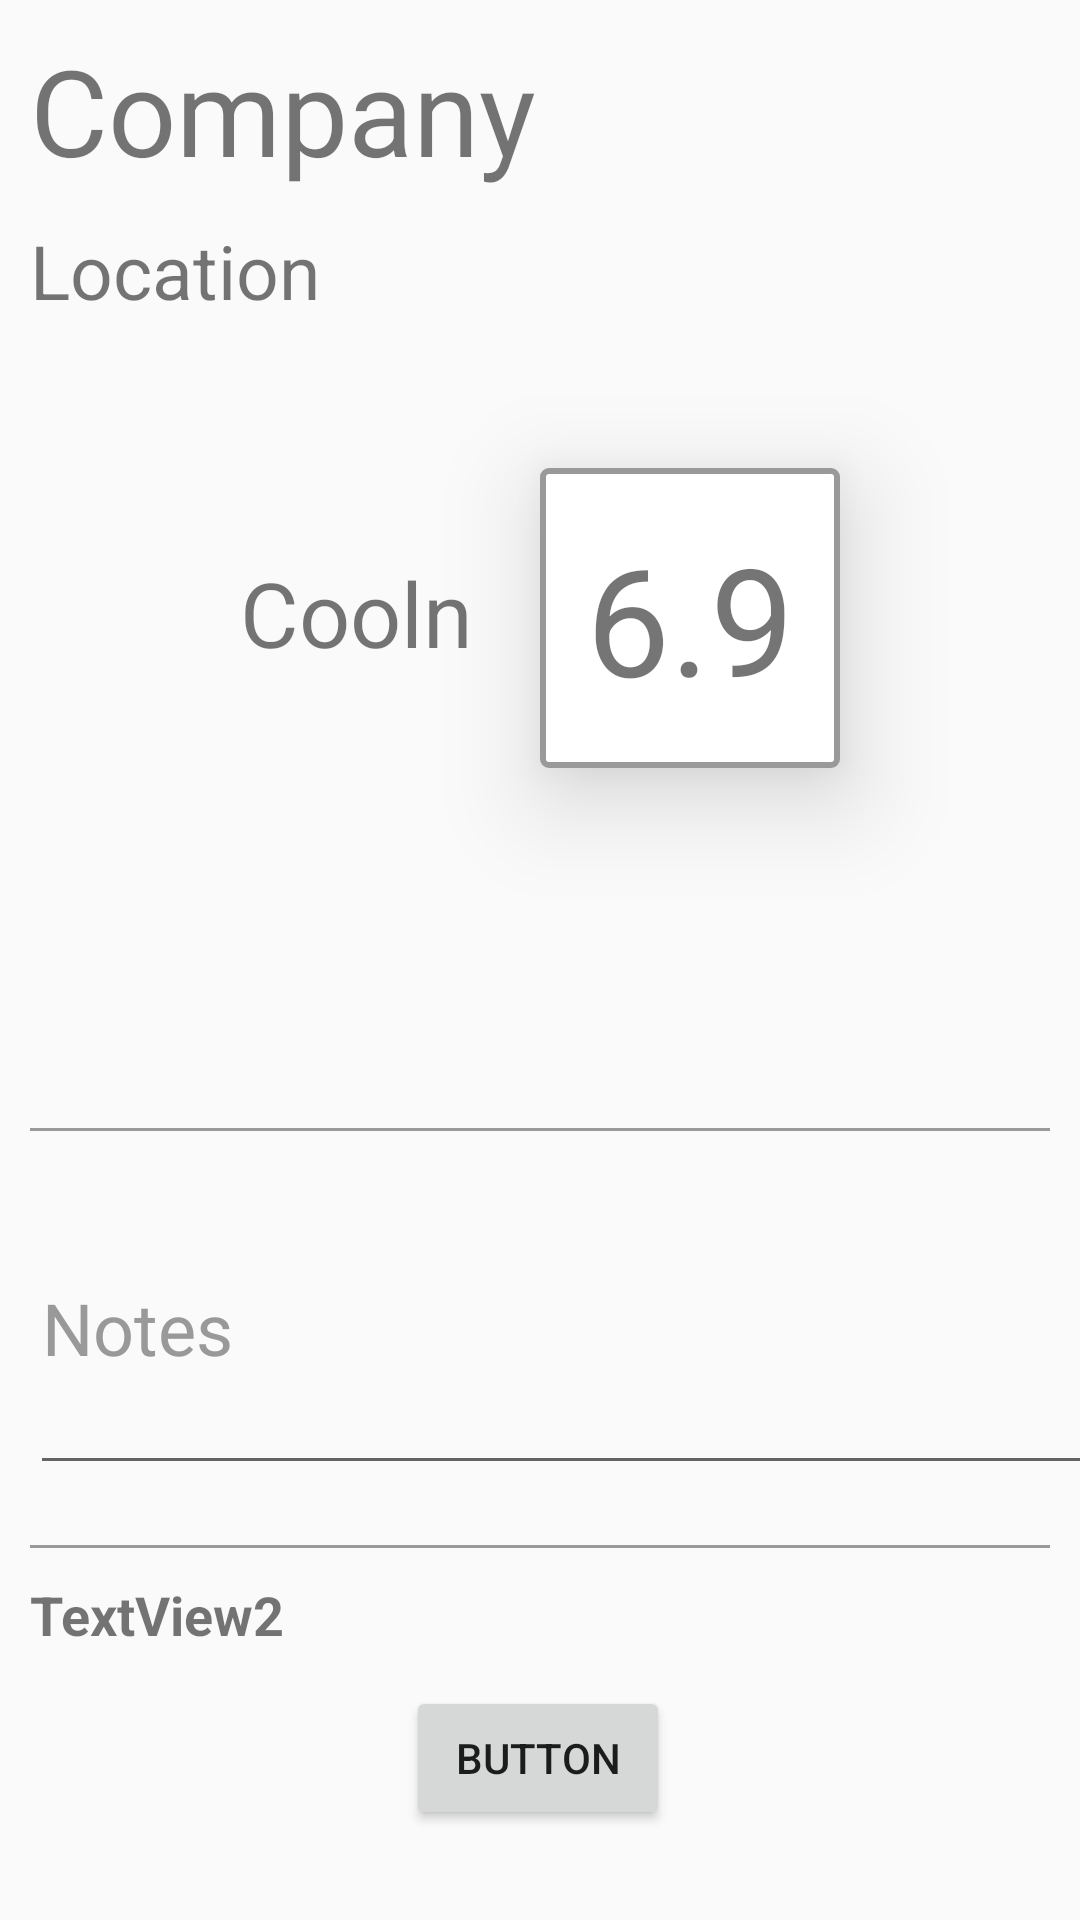

Android layout source for this screen:
<!-- AndroidManifest.xml: application theme AppTheme -->
<!-- res/layout/activity_slider.xml -->
<?xml version="1.0" encoding="utf-8"?>
<androidx.constraintlayout.widget.ConstraintLayout xmlns:android="http://schemas.android.com/apk/res/android"
    xmlns:app="http://schemas.android.com/apk/res-auto"
    xmlns:tools="http://schemas.android.com/tools"
    android:layout_width="match_parent"
    android:layout_height="match_parent"
    tools:context=".PickerActivity"
    android:label="@string/picker_activity"
    android:clipToPadding="false">

    <EditText
        android:id="@+id/txtJobtitle3"
        android:layout_width="392dp"
        android:layout_height="0dp"
        android:layout_marginStart="10dp"
        android:layout_marginTop="10dp"
        android:layout_marginEnd="10dp"
        android:layout_marginBottom="10dp"
        android:gravity="center_vertical|left"
        android:text="Notes"
        android:textColor="@color/border_color"
        android:textSize="24sp"
        app:layout_constraintBottom_toTopOf="@+id/bar3"
        app:layout_constraintEnd_toEndOf="parent"
        app:layout_constraintHorizontal_bias="0.0"
        app:layout_constraintStart_toStartOf="parent"
        app:layout_constraintTop_toBottomOf="@+id/bar2" />

    <View
        android:id="@+id/bar3"
        android:layout_width="0dp"
        android:layout_height="1dp"
        android:layout_marginStart="10dp"
        android:layout_marginTop="10dp"
        android:layout_marginEnd="10dp"
        android:background="@color/border_color"
        app:layout_constraintBottom_toTopOf="@+id/txtStatus"
        app:layout_constraintEnd_toEndOf="parent"
        app:layout_constraintHorizontal_bias="1.0"
        app:layout_constraintStart_toStartOf="parent"
        app:layout_constraintTop_toBottomOf="@+id/txtJobtitle3" />

    <View
        android:id="@+id/bar2"
        android:layout_width="0dp"
        android:layout_height="1dp"
        android:layout_marginStart="10dp"
        android:layout_marginTop="40dp"
        android:layout_marginEnd="10dp"
        android:background="@color/border_color"
        app:layout_constraintEnd_toEndOf="parent"
        app:layout_constraintHorizontal_bias="0.0"
        app:layout_constraintStart_toStartOf="parent"
        app:layout_constraintTop_toBottomOf="@+id/seekBar" />

    <TextView
        android:id="@+id/txtStatus"
        android:layout_width="0dp"
        android:layout_height="26dp"
        android:layout_marginStart="10dp"
        android:layout_marginTop="10dp"
        android:layout_marginEnd="10dp"
        android:layout_marginBottom="10dp"
        android:text="TextView2"
        android:textAlignment="viewStart"
        android:textSize="18sp"
        android:textStyle="bold"
        app:layout_constraintBottom_toTopOf="@id/btnOk"
        app:layout_constraintEnd_toEndOf="parent"
        app:layout_constraintStart_toStartOf="parent"
        app:layout_constraintTop_toBottomOf="@id/bar3" />

    <TextView
        android:id="@+id/txtCompany"
        android:layout_width="0dp"
        android:layout_height="wrap_content"
        android:layout_marginStart="10dp"
        android:layout_marginTop="10dp"
        android:layout_marginEnd="10dp"
        android:text="Company"
        android:textSize="40sp"
        android:transitionName="companyTransition"
        app:layout_constraintEnd_toEndOf="parent"
        app:layout_constraintStart_toStartOf="parent"
        app:layout_constraintTop_toTopOf="parent" />

    <TextView
        android:id="@+id/txtCompany2"
        android:layout_width="0dp"
        android:layout_height="41dp"
        android:layout_marginStart="80dp"
        android:layout_marginTop="184dp"
        android:layout_marginEnd="10dp"
        android:text="Coolness"
        android:textSize="30sp"
        android:transitionName="companyTransition"
        app:layout_constraintEnd_toStartOf="@+id/txtScore"
        app:layout_constraintHorizontal_bias="1.0"
        app:layout_constraintStart_toStartOf="parent"
        app:layout_constraintTop_toTopOf="parent" />

    <TextView
        android:id="@+id/txtLocation"
        android:layout_width="0dp"
        android:layout_height="wrap_content"
        android:layout_marginStart="10dp"
        android:layout_marginTop="10dp"
        android:layout_marginEnd="10dp"
        android:text="Location"
        android:textSize="25sp"
        app:layout_constraintEnd_toEndOf="parent"
        app:layout_constraintStart_toStartOf="parent"
        app:layout_constraintTop_toBottomOf="@+id/txtCompany" />

    <TextView
        android:id="@+id/txtScore"
        android:layout_width="100dp"
        android:layout_height="100dp"
        android:layout_marginTop="156dp"
        android:layout_marginEnd="80dp"
        android:background="@drawable/border"
        android:elevation="20dp"
        android:gravity="center"
        android:text="6.9"

        android:textSize="50dp"
        app:layout_constraintEnd_toEndOf="parent"
        app:layout_constraintTop_toTopOf="parent" />

    <Button
        android:id="@+id/btnOk"
        android:layout_width="wrap_content"
        android:layout_height="wrap_content"
        android:layout_marginBottom="30dp"
        android:text="Button"
        app:layout_constraintBottom_toBottomOf="parent"
        app:layout_constraintEnd_toEndOf="parent"
        app:layout_constraintHorizontal_bias="0.498"
        app:layout_constraintStart_toStartOf="parent"
        app:layout_constraintTop_toBottomOf="@+id/txtStatus"
        android:elevation="40dp"
        app:layout_constraintVertical_bias="0.826" />

    <SeekBar
        android:id="@+id/seekBar"
        android:layout_width="0dp"
        android:layout_height="40dp"
        android:layout_marginStart="40dp"
        android:layout_marginTop="40dp"
        android:layout_marginEnd="40dp"
        android:progressDrawable="@drawable/seek_bar"
        android:thumb="@drawable/seek_thumb"
        app:layout_constraintEnd_toEndOf="parent"
        app:layout_constraintStart_toStartOf="parent"
        app:layout_constraintTop_toBottomOf="@+id/txtScore" />
</androidx.constraintlayout.widget.ConstraintLayout>
<!-- resources referenced by this layout -->
<resources>
  <color name="border_color">#999999</color>
  <!-- drawable border (drawable) -->
  <?xml version="1.0" encoding="utf-8"?>
  <shape xmlns:android="http://schemas.android.com/apk/res/android"
      android:shape="rectangle" >
      
      <solid
          android:color="@color/border_background" >
      </solid>
  
      
      <stroke
          android:width="2dp"
          android:color="@color/border_color" >
      </stroke>
  
      
      <corners
          android:radius="2dp"   >
      </corners>
  
  </shape>
  <string name="picker_activity">Picker</string>
  <style name="AppTheme" parent="Base.Theme.AppCompat.Light.DarkActionBar">
          
          <item name="colorPrimary">@color/colorPrimary</item>
          <item name="colorPrimaryDark">@color/colorPrimaryDark</item>
          <item name="colorAccent">@color/colorAccent</item>
  
          <item name="android:windowActivityTransitions">true</item>
      </style>
  <color name="border_background">#FFFFFF</color>
  <color name="colorPrimary">#9C2525</color>
  <color name="colorPrimaryDark">#5F4444</color>
  <color name="colorAccent">#3C3737</color>
</resources>
